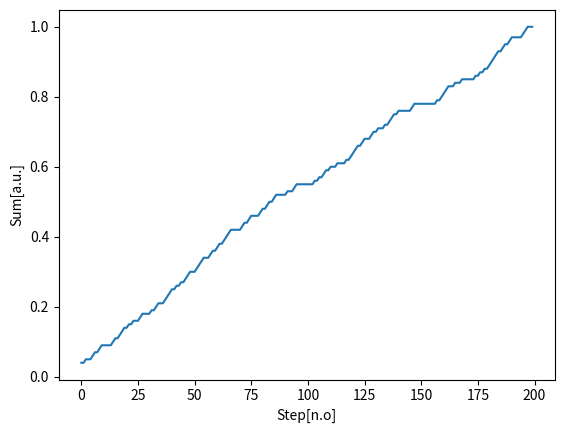

Generate this figure with matplotlib:
#Adam Ignaciuk Python w zastosowaniach naukowych laboratorium drugie

#Ising model in 2D with Monte Carlo algorithm

import numpy as np
import random as random
import tqdm
import matplotlib.pyplot as plt

class IsingModel:
    def __init__(self , spin = 0, M = 1, N=1 , B = 1, Beta= 1, J = 1):
        self.spins = self
        self.spin = self

    def randomspins(self, M, N):  # random spins web generator
        spinslist = np.zeros((M,N), dtype = int)
        for i in range(M):
            for j in range(N):
                self.spin = random.randint(0, 1)
                if self.spin == 0:
                    spinslist[i , j] = -1
                else:
                    spinslist[i , j] = 1
        return (spinslist)

    def hamiltonian(self, J,spins):
        sum = np.sum(spins)
        return (-J*sum)

    def possibility(self,beta,energydifference):
        return(np.exp(-beta*energydifference))

    def changestate(self, spin):
        return(spin*-1)
    def magnetisation(self, spins):
        pass


B = 1
Beta = 0.00001
J = 0.35
M = 20
N = 10
steps = 1

stepsforplot = []
spinsforplot = []

a = IsingModel()
aha = a.randomspins(M,N)


for i in tqdm.tqdm(range(M)):
    for j in range(N):
        E0 = a.hamiltonian(J,aha) - B*aha[i,j]
        aha[i,j] = -aha[i,j]
        E1 = a.hamiltonian(J,aha) - B*aha[i,j]
        deltaE = E1-E0
        if deltaE < 0:
            pass
        elif deltaE > 0:
            pos = a.possibility(Beta,deltaE)
            aha[i, j] = -aha[i, j]
        else:
            pass
        spinsforplot.append(np.sum(aha)/(M*N))

stepsforplot = range(0,M*N)
plt.plot(stepsforplot,spinsforplot)
plt.xlabel("Step[n.o]")
plt.ylabel("Sum[a.u.]")
plt.show()
